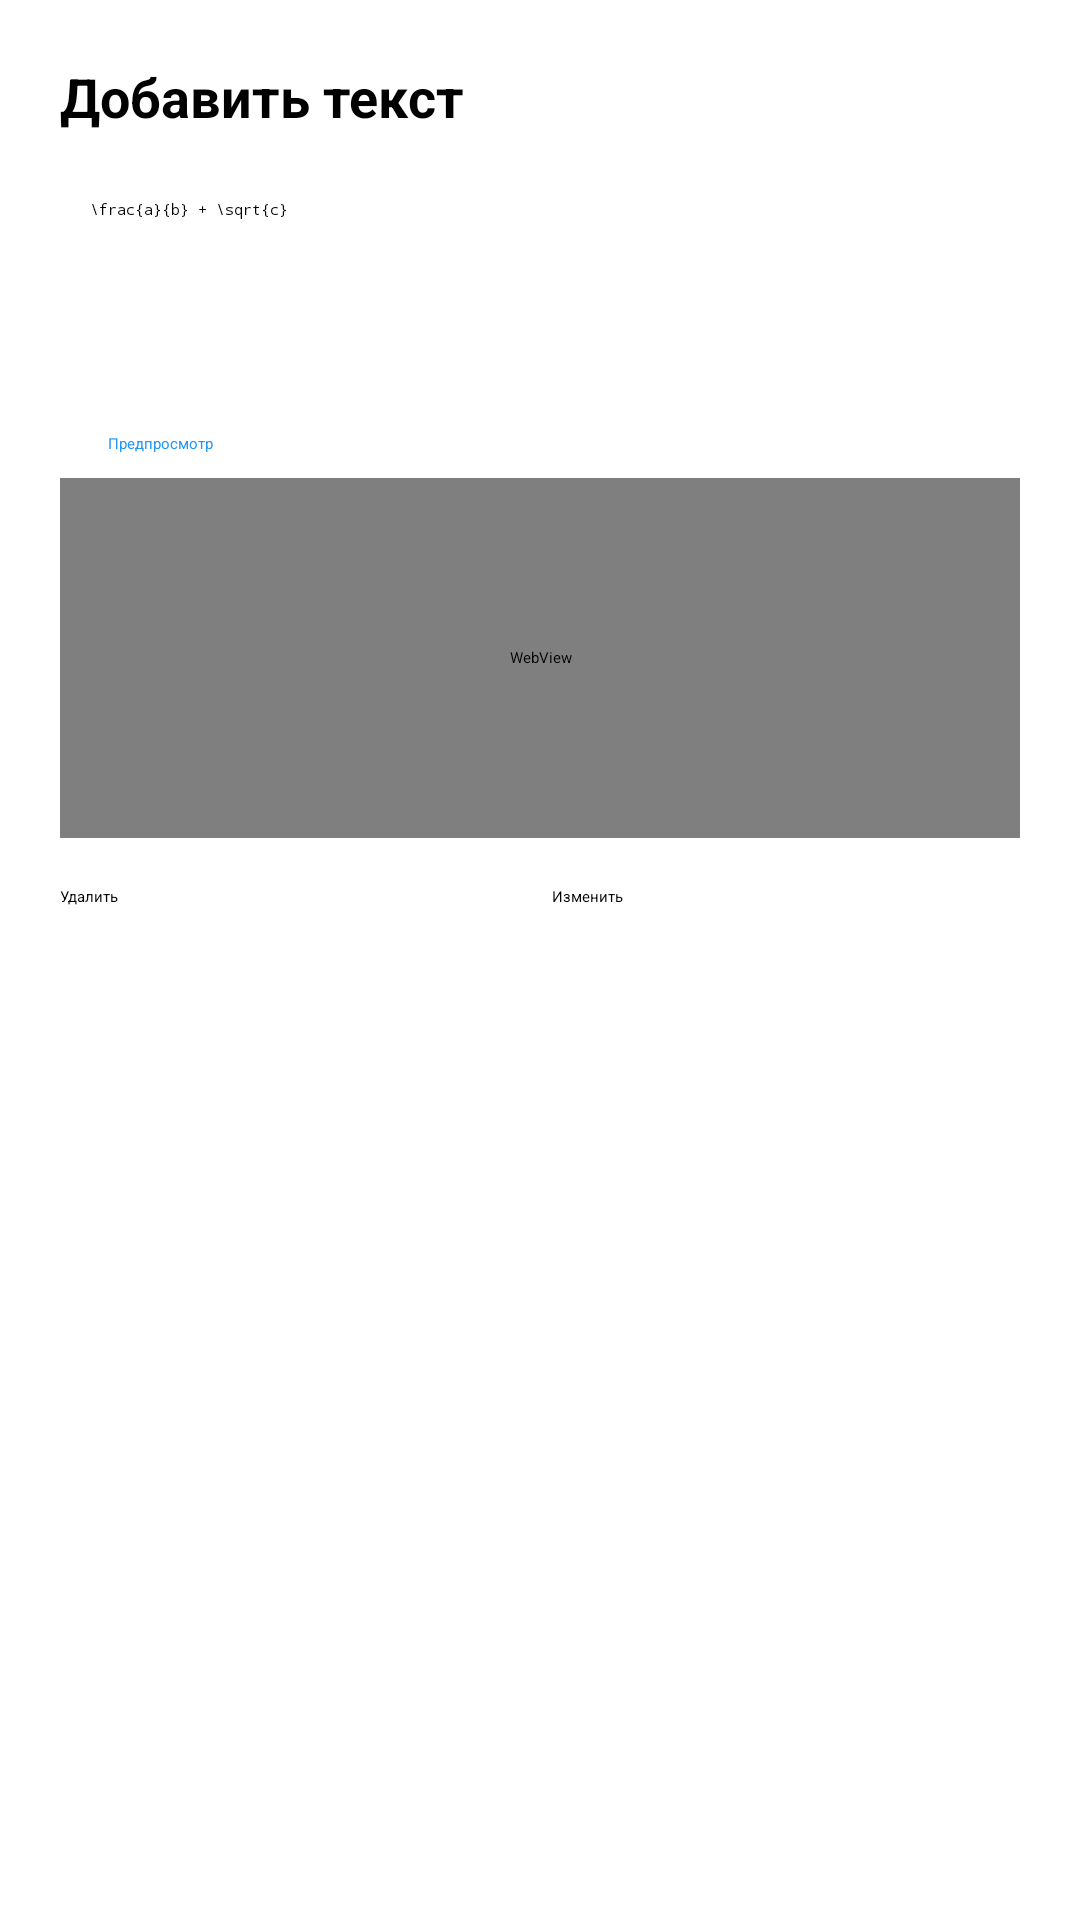

Produce the Android XML layout that renders to this screen, including the resource entries it uses.
<!-- AndroidManifest.xml: application theme Theme.MyProject -->
<!-- res/layout/fragment_redact_text.xml -->
<?xml version="1.0" encoding="utf-8"?>
<LinearLayout
    xmlns:android="http://schemas.android.com/apk/res/android"
    android:layout_width="match_parent"
    android:layout_height="wrap_content"
    android:orientation="vertical"
    android:padding="20dp"
    android:background="@drawable/dialog_bg">

    <TextView
        android:layout_width="wrap_content"
        android:layout_height="wrap_content"
        android:text="Добавить текст"
        android:textSize="18sp"
        android:textStyle="bold"
        android:layout_marginBottom="12dp"/>

    <EditText
        android:id="@+id/editLatex"
        android:layout_width="match_parent"
        android:layout_height="80dp"
        android:gravity="top"
        android:hint="\frac{a}{b} + \sqrt{c}"
        android:fontFamily="monospace"
        android:background="@drawable/edit_bg"
        android:padding="10dp"/>

    <Button
        android:id="@+id/btnPreview"
        android:layout_width="match_parent"
        android:layout_height="wrap_content"
        android:layout_marginTop="8dp"
        android:text="Предпросмотр"
        android:textColor="@color/blue"
        style="@style/Widget.MaterialComponents.Button.OutlinedButton"/>

    
    <WebView
        android:id="@+id/wvLatexPreview"
        android:layout_width="match_parent"
        android:layout_height="120dp"
        android:layout_marginTop="8dp"
        android:background="@drawable/edit_bg"/>

    <LinearLayout
        android:layout_width="match_parent"
        android:layout_height="wrap_content"
        android:orientation="horizontal"
        android:layout_marginTop="16dp">

        <Button
            android:id="@+id/btnDelete"
            android:layout_width="0dp"
            android:layout_height="wrap_content"
            android:layout_weight="1"
            android:text="Удалить"
            android:layout_marginEnd="8dp"
            android:backgroundTint="@color/delete_color"/>

        <Button
            android:id="@+id/btnRedact"
            android:layout_width="0dp"
            android:layout_height="wrap_content"
            android:layout_weight="1"
            android:text="Изменить"
            android:backgroundTint="@color/blue"/>
    </LinearLayout>
</LinearLayout>
<!-- resources referenced by this layout -->
<resources>
  <color name="blue">#2196F3</color>
  <color name="delete_color">#F44336</color>
</resources>
